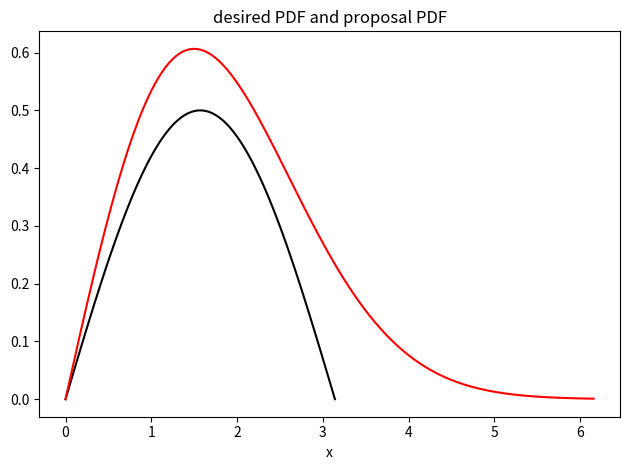
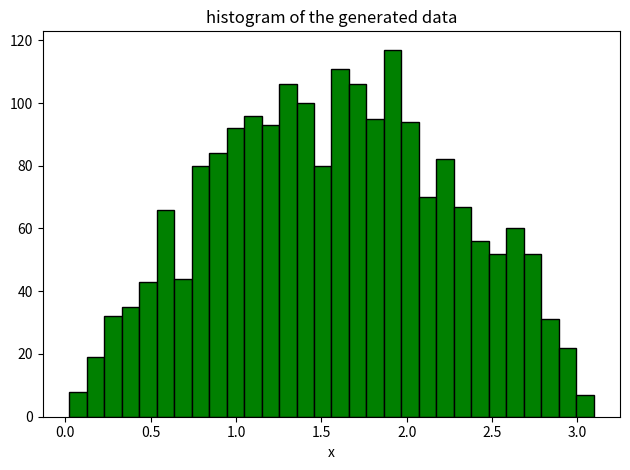

Python code for these plots, in order:
# -*- coding: utf-8 -*-
"""
Created on Sun Jul 31 10:34:19 2022

[redacted]
@name: Program_2_39.py
@function: Rejection sampling
@Python version: Python 3.8
"""

import numpy as np
import matplotlib.pyplot as plt
from scipy import stats

# Generation of random data with a desired PDF. 
# Using rejection method. 
# Example of desired PDF. 
x = np.arange(0,np.pi+np.pi/100,np.pi/100)
dpf = 0.5 * np.sin(x)# Desired PDF. 
# Example of proposal PDF. 
xp = np.arange(0,np.pi+3+np.pi/100,np.pi/100)
ppf = stats.rayleigh.pdf(xp, scale=1.5)
# Factor. 
c = 1.5
# Generation of random data. 
N = 2000# Number of data. 
z = np.zeros(N)# Space for data to be generated. 
for nn in range(N):
    accept = 0
    while accept == 0:
        v = np.random.rayleigh(scale=1.5,size=1)# Rayleigh distribution. 
        u = np.random.rand(1)# Uniform distribution. 
        if v <= np.pi:
            # Must be inside dpf domain. 
            P = u * c * stats.rayleigh.pdf(v,scale=1.5)
            L = 0.5 * np.sin(v)
            if P < L:
                z[nn] = v
                accept = 1

# Display. 
plt.figure(1)
plt.plot(x,dpf,'k')
plt.plot(xp,c*ppf,'r')
plt.xlabel('x')
plt.title('desired PDF and proposal PDF')
plt.tight_layout()
plt.show()
plt.figure(2)
plt.hist(z, 30,color='green',edgecolor='black')
plt.xlabel('x')
plt.title('histogram of the generated data')
plt.tight_layout()
plt.show()